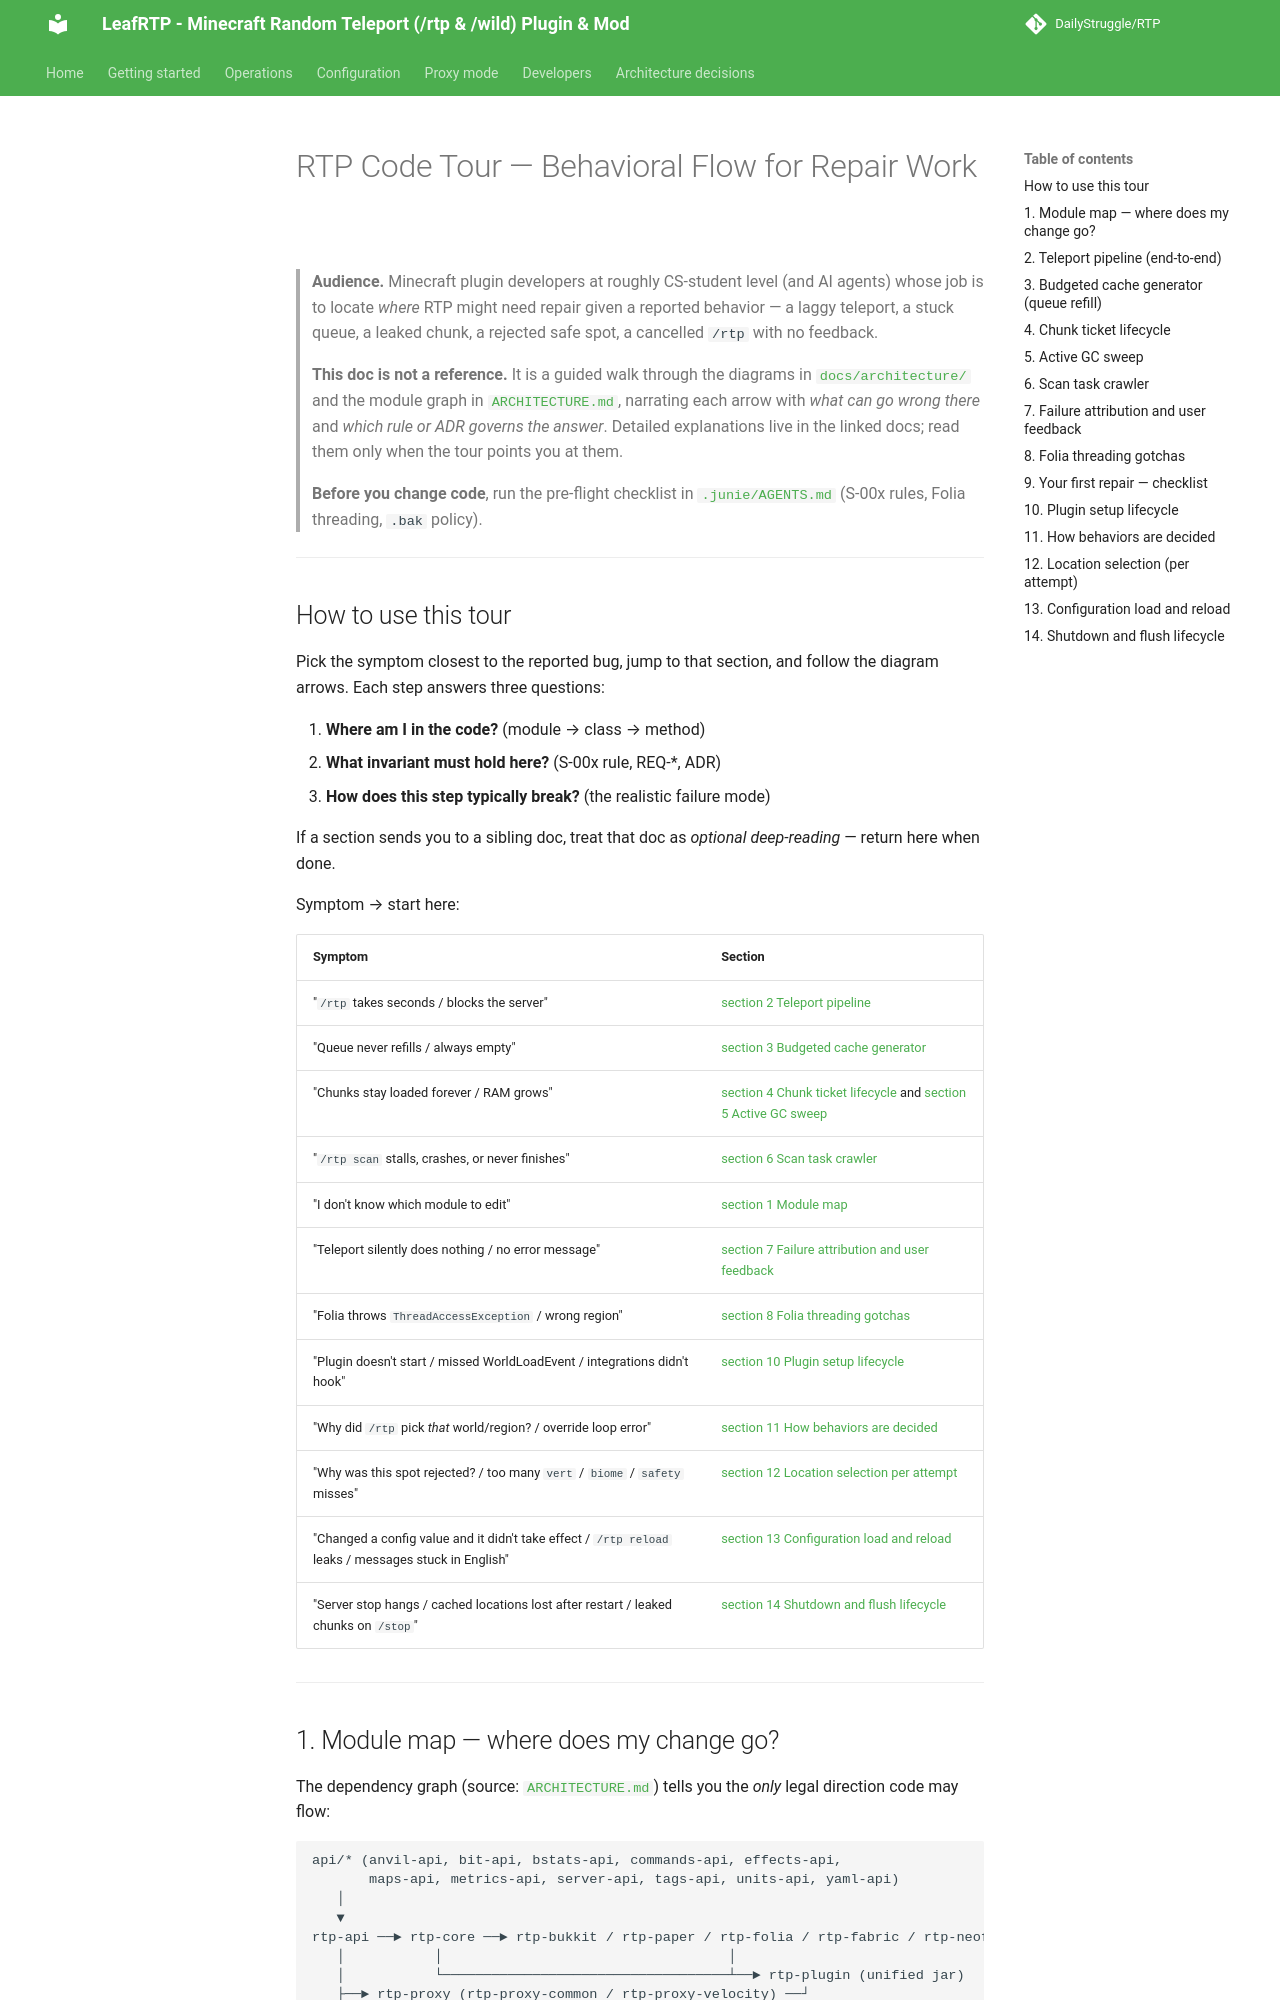

repository: DailyStruggle/RTP · page: dev/CODE_TOUR/index.html · generator: mkdocs

# RTP Code Tour — Behavioral Flow for Repair Work

> **Audience.** Minecraft plugin developers at roughly CS-student level (and AI agents) whose job is to locate *where* RTP might need repair given a reported behavior — a laggy teleport, a stuck queue, a leaked chunk, a rejected safe spot, a cancelled `/rtp` with no feedback.
>
> **This doc is not a reference.** It is a guided walk through the diagrams in [`docs/architecture/`](../architecture/) and the module graph in [`ARCHITECTURE.md`](../../../../docs/dev/ARCHITECTURE.md), narrating each arrow with *what can go wrong there* and *which rule or ADR governs the answer*. Detailed explanations live in the linked docs; read them only when the tour points you at them.
>
> **Before you change code**, run the pre-flight checklist in [`.junie/AGENTS.md`](../../../../.junie/AGENTS.md) (S-00x rules, Folia threading, `.bak` policy).

---

## How to use this tour

Pick the symptom closest to the reported bug, jump to that section, and follow the diagram arrows. Each step answers three questions:

1. **Where am I in the code?** (module → class → method)
2. **What invariant must hold here?** (S-00x rule, REQ-*, ADR)
3. **How does this step typically break?** (the realistic failure mode)

If a section sends you to a sibling doc, treat that doc as *optional deep-reading* — return here when done.

Symptom → start here:

| Symptom | Section |
|---|---|
| "`/rtp` takes seconds / blocks the server" | [section 2 Teleport pipeline](#2-teleport-pipeline-end-to-end) |
| "Queue never refills / always empty" | [section 3 Budgeted cache generator](#3-budgeted-cache-generator-queue-refill) |
| "Chunks stay loaded forever / RAM grows" | [section 4 Chunk ticket lifecycle](#4-chunk-ticket-lifecycle) and [section 5 Active GC sweep](#5-active-gc-sweep) |
| "`/rtp scan` stalls, crashes, or never finishes" | [section 6 Scan task crawler](#6-scan-task-crawler) |
| "I don't know which module to edit" | [section 1 Module map](#1-module-map-where-does-my-change-go) |
| "Teleport silently does nothing / no error message" | [section 7 Failure attribution and user feedback](#7-failure-attribution-and-user-feedback) |
| "Folia throws `ThreadAccessException` / wrong region" | [section 8 Folia threading gotchas](#8-folia-threading-gotchas) |
| "Plugin doesn't start / missed WorldLoadEvent / integrations didn't hook" | [section 10 Plugin setup lifecycle](#10-plugin-setup-lifecycle) |
| "Why did `/rtp` pick *that* world/region? / override loop error" | [section 11 How behaviors are decided](#11-how-behaviors-are-decided) |
| "Why was this spot rejected? / too many `vert` / `biome` / `safety` misses" | [section 12 Location selection per attempt](#12-location-selection-per-attempt) |
| "Changed a config value and it didn't take effect / `/rtp reload` leaks / messages stuck in English" | [section 13 Configuration load and reload](#13-configuration-load-and-reload) |
| "Server stop hangs / cached locations lost after restart / leaked chunks on `/stop`" | [section 14 Shutdown and flush lifecycle](#14-shutdown-and-flush-lifecycle) |

---

## 1. Module map — where does my change go?

The dependency graph (source: [`ARCHITECTURE.md`](../../../../docs/dev/ARCHITECTURE.md#module-dependency-graph)) tells you the *only* legal direction code may flow:

```
api/* (anvil-api, bit-api, bstats-api, commands-api, effects-api,
       maps-api, metrics-api, server-api, tags-api, units-api, yaml-api)
   │
   ▼
rtp-api ──► rtp-core ──► rtp-bukkit / rtp-paper / rtp-folia / rtp-fabric / rtp-neoforge
   │           │                                   │
   │           └───────────────────────────────────┴──► rtp-plugin (unified jar)
   ├──► rtp-proxy (rtp-proxy-common / rtp-proxy-velocity) ──┘
   └──► addons/ (LeafRTPClaimAddon, LeafRTPGuiAddon, LeafRTPActionAddon, ...)
```

**Repair rule of thumb.** Ask *"is the bug behavior different across Folia, Paper, Spigot, Fabric, NeoForge, or Velocity?"*

- **Same on every platform** → the defect lives in `rtp-core`, `rtp-api`, or one of the shared `api/*` SPI modules. Never put platform-specific imports (`org.bukkit.*`, `net.minecraft.*`, `com.velocitypowered.*`) there — `RTPServerAccessor` (`server-api` / `rtp-api`) is the only bridge (see [`.junie/AGENTS.md` Logging & Feedback](../../../../.junie/AGENTS.md)).
- **One platform only** → the defect lives in that platform adapter (`platforms/rtp-*`). Do **not** "fix" it in core by branching on platform; push the difference behind an abstraction.
- **Only in addons** → the addon calls `rtp-api` incorrectly, or `rtp-api` needs a new capability (propose via ADR first — see [`docs/adr/README.md`](../adr/README.md)).

> Deep read (optional): [`ARCHITECTURE.md`](../../../../docs/dev/ARCHITECTURE.md) for the enforced boundaries, [`DESIGN.md`](DESIGN.md) for why they exist.

---
